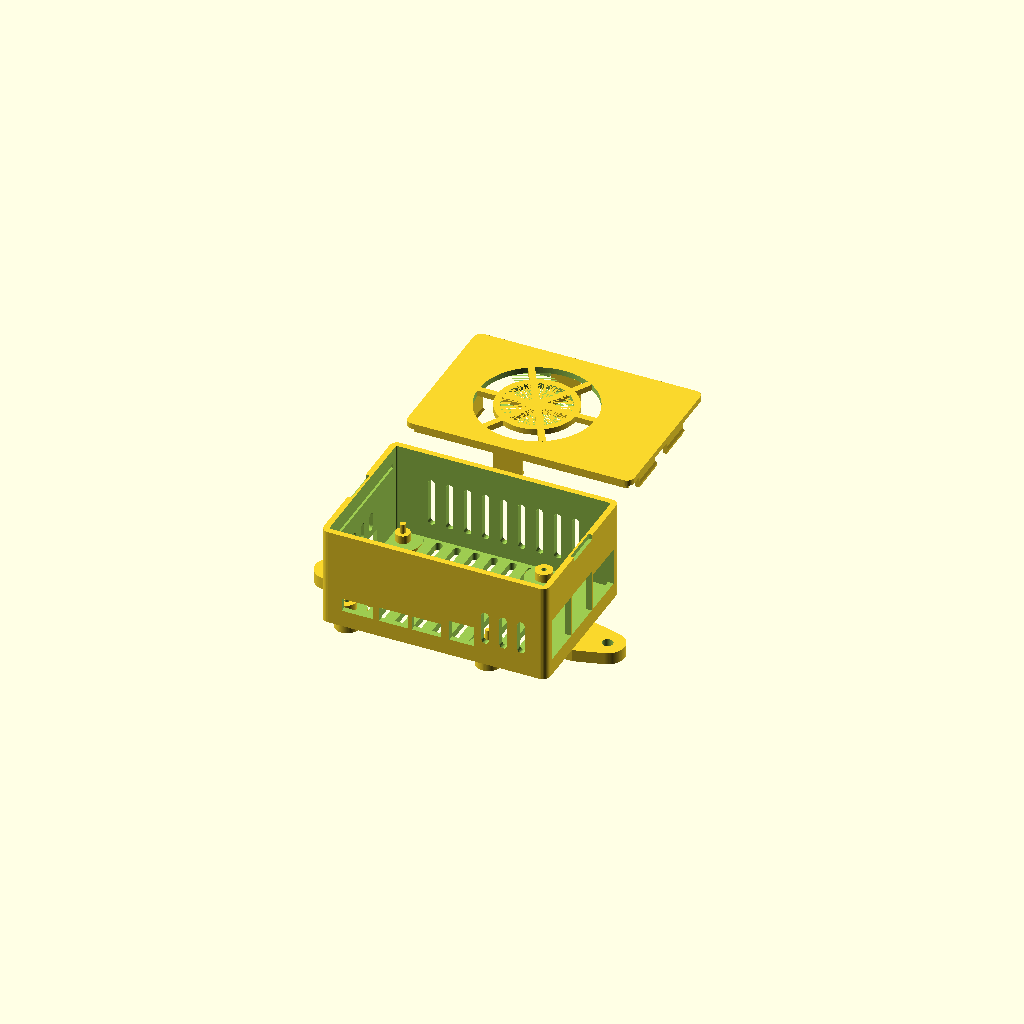
Cell 1: the model at its default parameters.
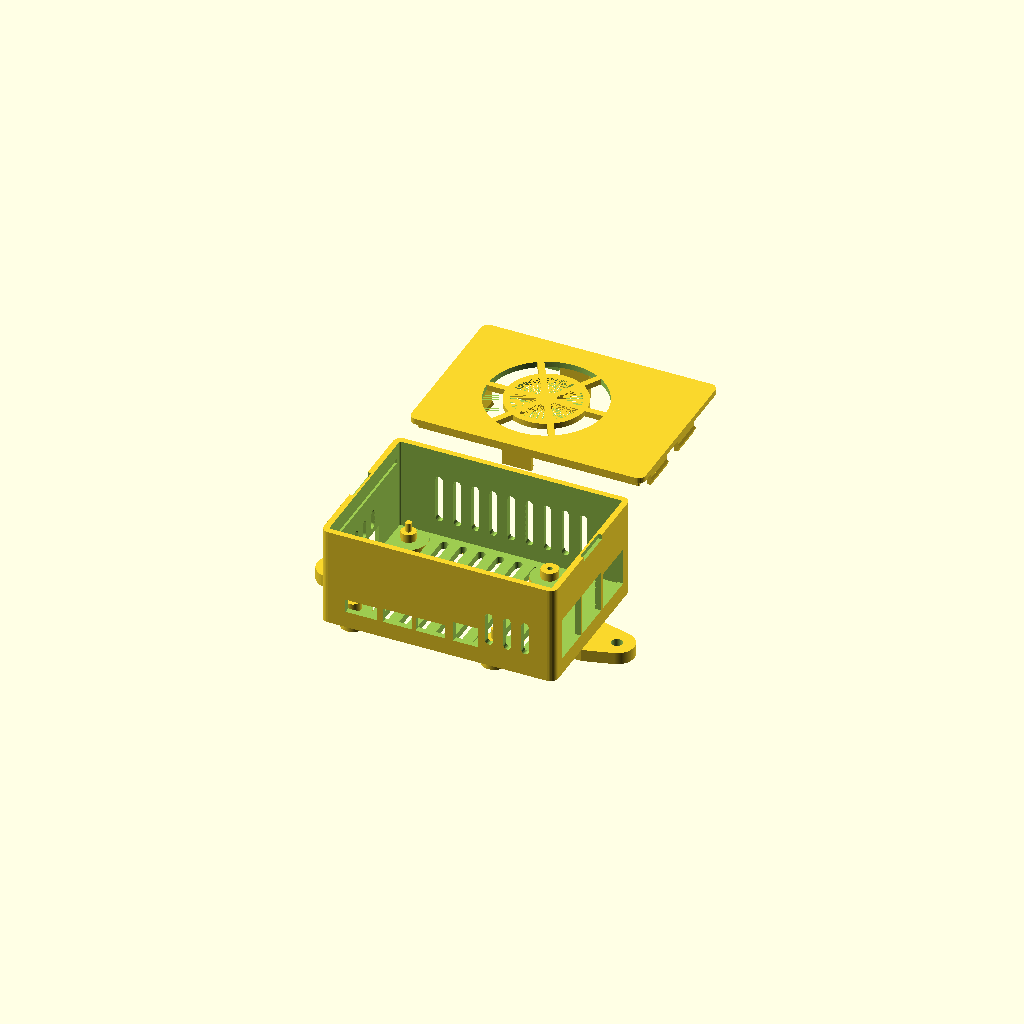
Cell 2 — fit set to 3.2, the other parameters unchanged.
One fixed orthographic camera (rotation 55°, 0°, 25°; colour scheme Cornfield) for every cell.
OpenSCAD source file hardware/pi4-fan-case/pi4_case_v2.scad:
// Raspberry Pi 4B enclosure, variant 2: fan sits inside, lid clips on.
//
// Differences to pi4_case.scad:
//   * the 50 x 50 x 10 fan hangs under the lid in a locating pocket instead of
//     sitting on top of it -- the case gets taller inside but stays flat outside
//   * the board is screwed down from above into two domes in the floor
//   * the lid snaps on, four cantilever tabs into a groove in the short walls
//
// Board data and connector positions come from pi4_board.scad.
//
// Export:
//   openscad -D 'part="base"' -o stl/pi4_case_v2_base.stl pi4_case_v2.scad
//   openscad -D 'part="lid"'  -o stl/pi4_case_v2_lid.stl  pi4_case_v2.scad

include <pi4_board.scad>

/* [Render] */
part = "both";        // "base" | "lid" | "both" | "assembly"

$fa = 2;
$fs = 0.4;
eps = 0.01;

/* [Enclosure] */
fit         = 1.6;    // gap between PCB edge and inner wall, per side
wall        = 2.4;
floor_t     = 3.0;
lid_t       = 2.4;
corner_r    = 3.0;
standoff_h  = 3.5;    // clear space under the PCB (microSD, solder joints)
// Clear height above the PCB top. Has to stack the RTC module on the GPIO
// header (~18), a gap, the fan (10) and the pocket it sits in.
inner_h     = 33.0;
comp_h      = 18.0;   // tallest thing on the board, for the clearance check

/* [Board mounting -- 2 x M2.5 x 6, self tapping, from above] */
dome_od     = 7.0;    // the two screwed domes, on one diagonal
post_od     = 6.0;    // the two plain supports, on the other diagonal
pin_od      = 2.4;    // locating pin on the plain supports (PCB hole is 2.7)
pin_h       = 2.5;
screw_pilot = 2.1;
pilot_depth = 5.5;

/* [Snap lid] */
lip_h       = 3.0;    // continuous alignment lip
lip_t       = 1.2;
lip_gap     = 0.2;
tab_n       = 2;      // cantilever tabs per short wall
tab_w       = 14.0;
tab_t       = 1.6;
tab_len     = 6.0;    // free length of the cantilever
tab_pos     = [20, 44];   // along the short wall, from the front edge
bead        = 0.85;   // how far the tab noses into the groove
bead_h      = 2.0;
// The groove ends a touch below the top of the nose, so a seated lid keeps the
// tabs slightly bent and is pulled down onto the wall instead of rattling.
snap_preload = 0.1;
pry_w       = 16.0;   // notch in the rim to get a fingernail under the lid
pry_d       = 1.5;

/* [Fan 50 x 50 x 10, inside] */
// Held by four moulded spring clips, no screws and no local thickening -- the
// lid stays lid_t thick everywhere, and the fan sits straight against it.
fan_size      = 50;
fan_thick     = 10;
fan_bore      = 48;   // air opening in the lid; 1 mm of lid left over the fan
                      // frame at mid side, the corners carry the contact
fan_center    = [36, 27];   // in PCB coordinates, over SoC / RAM
fan_pad       = 2.0;  // rim wall around the fan
fan_fit       = 0;    // pocket clearance on top of the nominal 50 mm, total.
                      // 0 verified on the printed pocket, the fan goes in.
fan_rim_h     = 3.0;  // locating rim the fan drops into
fan_cable_w   = 8.0;  // gap in the rim for the fan lead
fclip_w       = 12.0; // one clip per side, centred
fclip_t       = 1.2;
fclip_lip     = 0.8;  // how far the hook reaches under the fan frame
// Both faces of the hook are ramps. The lid prints on its top face, so the hook
// points upwards: its holding face is the one that overhangs, and at 45 deg it
// still prints without support. The insertion ramp faces upwards while printing
// and is therefore free -- flatter means it clips in more gently.
fclip_bear_a  = 45;   // holding face, from horizontal. Do not go below 45.
fclip_lead_a  = 30;   // insertion ramp, from horizontal
fclip_gap     = 0.6;  // slot each side, so the clip is free of the rim
fan_guard     = true;
fan_guard_rib = 2.6;

/* [Mounting to a plate] */
foot_h     = 5.0;
foot_d     = 10.0;
ear_axis   = "x";
ear_w      = 20.0;
ear_root   = 12.0;
ear_reach  = 10.0;
ear_tip_r  = 7.0;
ear_hole   = 4.5;
ear_offset = 0;

/* [Ventilation] */
vent_w      = 3.2;
vent_gap    = 4.4;
vent_r      = 2.6;

/* ---------------------------------------------------------------- derived */
inner_x = pcb_x + 2 * fit;
inner_y = pcb_y + 2 * fit;
outer_x = inner_x + 2 * wall;
outer_y = inner_y + 2 * wall;
base_h  = floor_t + standoff_h + pcb_t + inner_h;

org_x   = wall + fit;
org_y   = wall + fit;
pcb_bot = floor_t + standoff_h;
pcb_top = pcb_bot + pcb_t;

tab_bot  = base_h - lip_h - tab_len;   // free end of the cantilever
lip_face = wall + lip_gap;             // outer face of lip and tabs

// The groove in the base is the reference, the nose on the lid is placed
// against it: its top ends snap_preload above the top of the groove, so a
// seated lid keeps the tabs slightly bent. Preload therefore lives entirely in
// the lid -- the base stays as it is even when the fit is retuned.
groove_z = tab_bot + 0.65;             // bottom of the groove
groove_h = bead_h + 0.3;
bead_z   = groove_z + groove_h - bead_h + snap_preload;

// fan, hanging from the lid straight against its inner face
fan_open = fan_size + fan_fit;
fan_top  = base_h;
fan_bot  = fan_top - fan_thick;

/* ------------------------------------------------------------- primitives */
module rbox(size, r) {
    linear_extrude(height = size[2])
        offset(r = r, $fn = 32)
            offset(r = -r)
                square([size[0], size[1]]);
}

module at_pcb(x, y, z = 0) {
    translate([org_x + x, org_y + y, pcb_top + z]) children();
}

module at_holes() {
    for (p = hole_pos) translate([org_x + p[0], org_y + p[1], 0]) children();
}

module port_cuts() {
    at_pcb(0, 0, 0)
        port_cuts_local(wall + fit,
                        -(standoff_h + pcb_t),        // opening starts at floor level
                        standoff_h + pcb_t + 4.1);    // and ends above the PCB edge
}

/* ---------------------------------------------------------------- venting */
module vent_field(w, l, count_x, count_y, thickness) {
    difference() {
        for (i = [0 : count_x - 1], j = [0 : count_y - 1])
            translate([i * (w + vent_gap), j * (l + vent_gap), 0])
                rbox([w, l, thickness], min(w, l) / 2 - 0.01);
        children();
    }
}

module keepouts(h) {
    at_holes() cylinder(h = h, d = max(dome_od, post_od, foot_d) + 2 * vent_r);
}

module floor_vents() {
    w  = vent_w;
    l  = 26;
    nx = floor((pcb_x - 16) / (w + vent_gap));
    ny = 2;
    y0 = org_y + (pcb_y - (ny * l + (ny - 1) * vent_gap)) / 2;
    translate([org_x + 8, y0, -1])
        vent_field(w, l, nx, ny, floor_t + 2)
            translate([-(org_x + 8), -y0, 0]) keepouts(floor_t + 4);
}

module slot_y(w, h, d) {
    hull() for (k = [0, 1])
        translate([0, 0, k * (h - w)]) rotate([-90, 0, 0]) cylinder(h = d, d = w);
}

module slot_x(w, h, d) {
    hull() for (k = [0, 1])
        translate([0, 0, k * (h - w)]) rotate([0, 90, 0]) cylinder(h = d, d = w);
}

// The fan pushes air down onto the board, so the exhaust area matters more
// than in variant 1: floor field, rear wall, left wall and the free strip of
// the front wall right of the AV jack.
module wall_vents() {
    sw    = 3.0;
    depth = wall + fit + 2;
    sh    = inner_h - 13;   // stays clear of the snap groove further up

    n     = 9;
    total = n * sw + (n - 1) * vent_gap;
    for (i = [0 : n - 1])
        at_pcb((pcb_x - total) / 2 + sw / 2 + i * (sw + vent_gap), pcb_y - 1, 3)
            slot_y(sw, sh, depth);

    m  = 3;
    lt = m * sw + (m - 1) * vent_gap;
    for (i = [0 : m - 1])
        at_pcb(-(depth - 1), sd_centre - lt / 2 + sw / 2 + i * (sw + vent_gap), 10)
            slot_x(sw, 8, depth);

    f  = 3;   // between the AV jack at x = 59 and the corner
    ft = f * sw + (f - 1) * vent_gap;
    for (i = [0 : f - 1])
        at_pcb(71 - ft / 2 + sw / 2 + i * (sw + vent_gap), -(depth - 1), 3)
            slot_y(sw, 14, depth);
}

/* --------------------------------------------------------- feet and ears */
// No screws come through the floor in this variant, so the feet are solid.
module foot_pads() {
    at_holes() translate([0, 0, -foot_h]) cylinder(h = foot_h, d = foot_d);
}

module ear() {
    difference() {
        hull() {
            translate([0, -ear_w / 2, -foot_h]) cube([ear_root, ear_w, foot_h]);
            translate([-ear_reach, 0, -foot_h]) cylinder(h = foot_h, r = ear_tip_r);
        }
        translate([-ear_reach, 0, -foot_h - 1]) cylinder(h = foot_h + 2, d = ear_hole);
    }
}

module ears() {
    if (ear_axis == "x") {
        translate([0, outer_y / 2 + ear_offset, 0]) ear();
        translate([outer_x, outer_y / 2 + ear_offset, 0]) mirror([1, 0, 0]) ear();
    } else {
        translate([outer_x / 2 + ear_offset, 0, 0]) rotate([0, 0, 90]) ear();
        translate([outer_x / 2 + ear_offset, outer_y, 0]) rotate([0, 0, -90]) ear();
    }
}

/* -------------------------------------------------------- board mounting */
// Two domes take a screw from above, the other diagonal only carries the board
// and locates it with a pin. Two screws are enough to hold it, four points stop
// it from flexing when connectors are pushed in.
module pcb_mounts() {
    for (i = [0, 3])
        translate([org_x + hole_pos[i][0], org_y + hole_pos[i][1], 0])
            cylinder(h = pcb_bot, d = dome_od);
    for (i = [1, 2])
        translate([org_x + hole_pos[i][0], org_y + hole_pos[i][1], 0]) {
            cylinder(h = pcb_bot, d = post_od);
            cylinder(h = pcb_bot + pcb_t + pin_h, d = pin_od);
        }
}

module pcb_mount_cuts() {
    for (i = [0, 3])
        translate([org_x + hole_pos[i][0], org_y + hole_pos[i][1],
                   pcb_bot - pilot_depth])
            cylinder(h = pilot_depth + 1, d = screw_pilot);
}

/* ---------------------------------------------------------------- snap fit */
// One cantilever tab, hanging off the lid at the wall x = 0 and nosing out in
// -x. The nose is chamfered top and bottom, so the lid clicks in and can be
// pulled off again with a firm pull.
module snap_tab() {
    translate([lip_face, -tab_w / 2, tab_bot]) cube([tab_t, tab_w, tab_len]);
    hull() {
        translate([lip_face - eps, -tab_w / 2, bead_z]) cube([eps, tab_w, bead_h]);
        translate([lip_face - bead, -tab_w / 2, bead_z + 0.7])
            cube([eps, tab_w, bead_h - 1.4]);
    }
}

module snap_tabs() {
    for (p = tab_pos) {
        translate([0, p, 0]) snap_tab();
        translate([outer_x, p, 0]) mirror([1, 0, 0]) snap_tab();
    }
}

// Matching groove, running along both short walls.
module snap_groove() {
    gh = groove_h;
    gz = groove_z;
    gd = bead + 0.05;
    for (x0 = [wall - gd, outer_x - wall - 0.1])
        translate([x0, corner_r + 2, gz])
            cube([gd + 0.1, outer_y - 2 * (corner_r + 2), gh]);
}

// Notch in the rim between the tabs, to get a fingernail under the lid.
module pry_notches() {
    for (x0 = [-0.1, outer_x - pry_d])
        translate([x0, outer_y / 2 - pry_w / 2, base_h - 2])
            cube([pry_d + 0.1, pry_w, 3]);
}

/* ------------------------------------------------------------------- base */
module base() {
    difference() {
        union() {
            difference() {
                rbox([outer_x, outer_y, base_h], corner_r);
                translate([wall, wall, floor_t])
                    rbox([inner_x, inner_y, base_h], max(corner_r - wall, 0.1));
            }
            pcb_mounts();
            foot_pads();
            ears();
        }
        pcb_mount_cuts();
        port_cuts();
        floor_vents();
        wall_vents();
        snap_groove();
        pry_notches();
    }
}

/* -------------------------------------------------------------------- lid */
// One spring clip, sitting on the -x side of the fan and hooking inwards under
// its frame. Origin is the fan centre, z = 0 the lid inner face.
module fan_clip() {
    xi   = -fan_open / 2;                   // face the fan rests against
    hook = fclip_lip / tan(fclip_bear_a);   // drop of the holding face
    lead = fclip_lip / tan(fclip_lead_a);   // drop of the insertion ramp
    len  = fan_thick + hook + lead;
    translate([xi - fclip_t, -fclip_w / 2, -len]) cube([fclip_t, fclip_w, len]);
    // The holding face starts exactly at the underside of the fan, so the fan
    // has no play, and slopes away from there -- no square shoulder anywhere.
    // The back of the profile reaches into the clip body; sharing a face
    // exactly would leave the union non-manifold.
    translate([0, fclip_w / 2, 0]) rotate([90, 0, 0])
        linear_extrude(fclip_w)
            polygon([[xi - fclip_t / 2, -fan_thick],
                     [xi,               -fan_thick],
                     [xi + fclip_lip,   -fan_thick - hook],
                     [xi,               -fan_thick - hook - lead],
                     [xi - fclip_t / 2, -fan_thick - hook - lead]]);
}

module fan_pocket() {
    s = fan_open + 2 * fan_pad;
    difference() {
        at_pcb(fan_center[0] - s / 2, fan_center[1] - s / 2, inner_h - fan_rim_h)
            rbox([s, s, fan_rim_h], 4);
        at_pcb(fan_center[0] - fan_open / 2, fan_center[1] - fan_open / 2,
               inner_h - fan_rim_h - 1)
            rbox([fan_open, fan_open, fan_rim_h + 2], 3);
        // way out for the fan lead, at the corner nearest the GPIO header
        at_pcb(fan_center[0] - s / 2 - 1, fan_center[1] + s / 2 - fan_cable_w,
               inner_h - fan_rim_h - 1)
            cube([fan_pad + 2, fan_cable_w, fan_rim_h + 2]);
        // free the clips from the rim, otherwise they are braced at the root
        // and only bend over their upper part
        at_pcb(fan_center[0], fan_center[1], inner_h - fan_rim_h - 1)
            for (a = [0, 90, 180, 270]) rotate([0, 0, a])
                translate([-s, -(fclip_w + 2 * fclip_gap) / 2, 0])
                    cube([s, fclip_w + 2 * fclip_gap, fan_rim_h + 2]);
    }
    at_pcb(fan_center[0], fan_center[1], inner_h)
        for (a = [0, 90, 180, 270]) rotate([0, 0, a]) fan_clip();
}

module fan_cuts() {
    at_pcb(fan_center[0], fan_center[1], inner_h)
        translate([0, 0, -1]) cylinder(h = lid_t + 2, d = fan_bore);
}

module fan_guard() {
    if (fan_guard)
        at_pcb(fan_center[0], fan_center[1], inner_h)
            intersection() {
                // slightly wider than the bore, so the ribs bite into the plate
                // instead of sharing a surface with it -- that is not manifold
                cylinder(h = lid_t, d = fan_bore + 0.4);
                union() {
                    cylinder(h = lid_t, d = fan_guard_rib * 3);
                    for (a = [0 : 60 : 179])
                        rotate([0, 0, a])
                            translate([-fan_bore / 2, -fan_guard_rib / 2, 0])
                                cube([fan_bore, fan_guard_rib, lid_t]);
                    difference() {
                        cylinder(h = lid_t, d = fan_bore * 0.68);
                        cylinder(h = lid_t, d = fan_bore * 0.68 - 2 * fan_guard_rib);
                    }
                }
            }
}

module lid() {
    union() {
        difference() {
            union() {
                translate([0, 0, base_h]) rbox([outer_x, outer_y, lid_t], corner_r);
                translate([0, 0, base_h - lip_h])
                    difference() {
                        translate([lip_face, lip_face, 0])
                            rbox([inner_x - 2 * lip_gap, inner_y - 2 * lip_gap, lip_h],
                                 max(corner_r - wall, 0.1));
                        translate([lip_face + lip_t, lip_face + lip_t, -eps])
                            rbox([inner_x - 2 * (lip_gap + lip_t),
                                  inner_y - 2 * (lip_gap + lip_t), lip_h + 1], 0.6);
                    }
                snap_tabs();
                fan_pocket();
            }
            fan_cuts();
        }
        fan_guard();
    }
}

module lid_cut() {
    difference() {
        lid();
        port_cuts();
    }
}

/* ----------------------------------------------------------------- dummies */
module fan_dummy() {
    color("#404040", 0.6)
        at_pcb(fan_center[0], fan_center[1], 0)
            translate([0, 0, fan_bot - pcb_top])
                difference() {
                    translate([-fan_size / 2, -fan_size / 2, 0])
                        rbox([fan_size, fan_size, fan_thick], 4);
                    translate([0, 0, -eps]) cylinder(h = fan_thick + 1, d = fan_size - 3);
                }
}

module pcb_dummy() {
    color("#1a6b33")
        translate([org_x, org_y, pcb_bot]) cube([pcb_x, pcb_y, pcb_t]);
    color("#8b1a1a")                                  // RTC module, for the eye
        at_pcb(gpio_x0, 30, 11.0) cube([27, 26, 1.6]);
}

/* ------------------------------------------------------------------ build */
echo(str("clearance fan to tallest part: ", fan_bot - pcb_top - comp_h, " mm"));

translate([0, 0, foot_h]) {
    if (part == "base") base();
    else if (part == "lid") lid_cut();
    else if (part == "assembly") {
        base();
        color("#c8c8c8") lid_cut();
        pcb_dummy();
        fan_dummy();
    } else if (part == "both") {
        base();
        translate([0, outer_y + 10, 0]) lid_cut();
    }
}
Customizer parameters (derived from the source; name, type, default, range or options):
part: string, default "both"
eps: number, default 0.01
fit: number, default 1.6
wall: number, default 2.4
floor_t: number, default 3
lid_t: number, default 2.4
corner_r: number, default 3
standoff_h: number, default 3.5
inner_h: number, default 33
comp_h: number, default 18
dome_od: number, default 7
post_od: number, default 6
pin_od: number, default 2.4
pin_h: number, default 2.5
screw_pilot: number, default 2.1
pilot_depth: number, default 5.5
lip_h: number, default 3
lip_t: number, default 1.2
lip_gap: number, default 0.2
tab_n: number, default 2
tab_w: number, default 14
tab_t: number, default 1.6
tab_len: number, default 6
tab_pos: vector, default [20, 44]
bead: number, default 0.85
bead_h: number, default 2
snap_preload: number, default 0.1
pry_w: number, default 16
pry_d: number, default 1.5
fan_size: number, default 50
fan_thick: number, default 10
fan_bore: number, default 48
fan_center: vector, default [36, 27]
fan_pad: number, default 2
fan_fit: number, default 0
fan_rim_h: number, default 3
fan_cable_w: number, default 8
fclip_w: number, default 12
fclip_t: number, default 1.2
fclip_lip: number, default 0.8
fclip_bear_a: number, default 45
fclip_lead_a: number, default 30
fclip_gap: number, default 0.6
fan_guard: bool, default true
fan_guard_rib: number, default 2.6
foot_h: number, default 5
foot_d: number, default 10
ear_axis: string, default "x"
ear_w: number, default 20
ear_root: number, default 12
ear_reach: number, default 10
ear_tip_r: number, default 7
ear_hole: number, default 4.5
ear_offset: number, default 0
vent_w: number, default 3.2
vent_gap: number, default 4.4
vent_r: number, default 2.6
